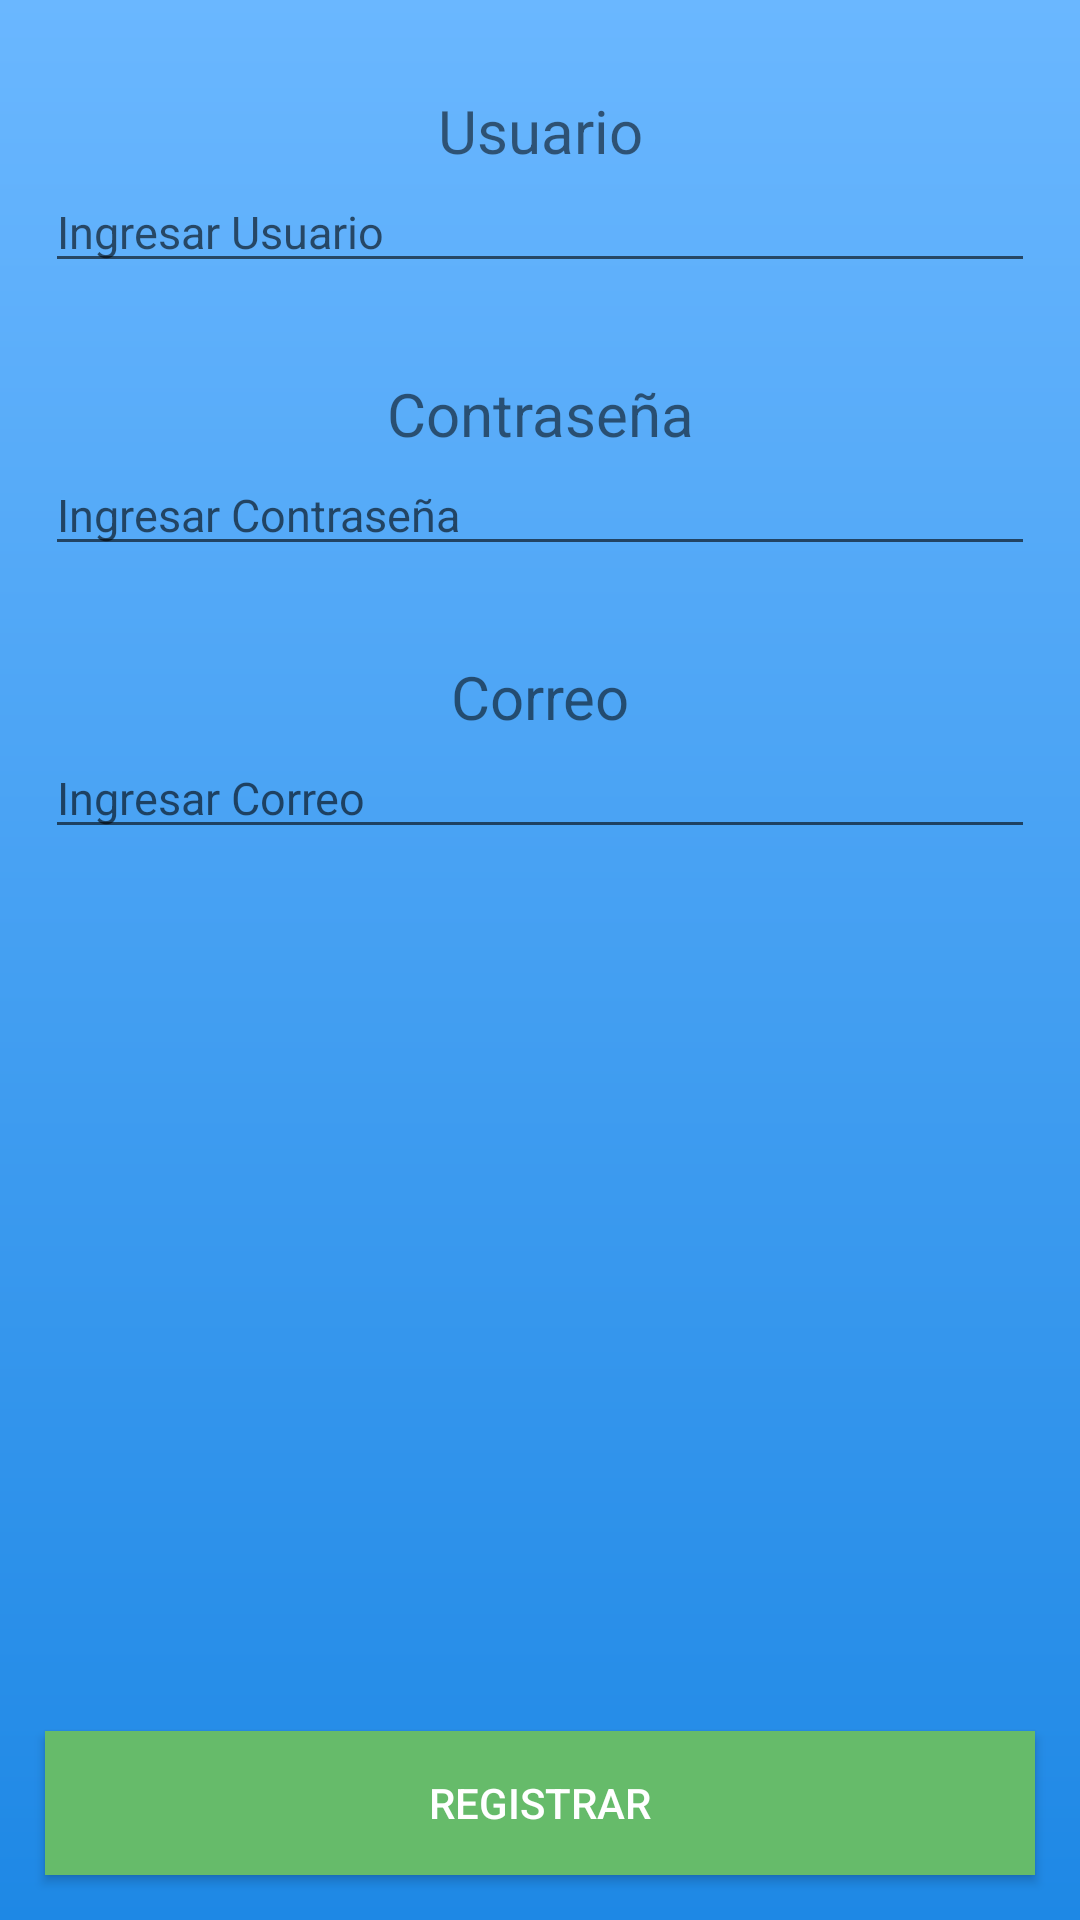

Write the Android layout XML for this screen, with the resource values it uses.
<!-- AndroidManifest.xml: application theme AppTheme -->
<!-- res/layout/activity_crear_usuario.xml -->
<?xml version="1.0" encoding="utf-8"?>
<LinearLayout xmlns:android="http://schemas.android.com/apk/res/android"
    android:orientation="vertical" android:layout_width="match_parent"
    android:layout_height="match_parent"
    android:background="@drawable/gradient">

    <TextView
        android:layout_width="match_parent"
        android:layout_height="wrap_content"
        android:text="@string/usuario"
        style="@style/textoCentradoM"/>

    <EditText
        android:id="@+id/nuevoUsuario"
        android:layout_width="match_parent"
        android:layout_height="wrap_content"
        android:hint="@string/ingreseUsuario"
        style="@style/inputText"
        />

    <TextView
        android:layout_width="match_parent"
        android:layout_height="wrap_content"
        android:text="@string/password"
        style="@style/textoCentradoM"/>

    <EditText
        android:id="@+id/nuevaPassword"
        android:layout_width="match_parent"
        android:layout_height="wrap_content"
        android:hint="@string/ingreseContrasena"
        android:inputType="textPassword"
        style="@style/inputText"/>

    <TextView
        android:layout_width="match_parent"
        android:layout_height="wrap_content"
        android:text="@string/correo"
        style="@style/textoCentradoM"/>

    <EditText
        android:id="@+id/nuevoCorreo"
        android:layout_width="match_parent"
        android:layout_height="wrap_content"
        android:inputType="textEmailAddress"
        android:hint="@string/ingreseCorreo"
        style="@style/inputText"/>

    <View
        android:layout_width="wrap_content"
        android:layout_height="wrap_content"
        android:layout_weight="1"/>

    <Button
        android:id="@+id/btnAgregarUsuario"
        android:layout_width="match_parent"
        android:layout_height="wrap_content"
        android:text="@string/registrar"
        style="@style/BotonAgregar"
        android:layout_marginBottom="@dimen/marginM"/>
</LinearLayout>
<!-- resources referenced by this layout -->
<resources>
  <dimen name="marginM">15dp</dimen>
  <!-- drawable gradient (drawable) -->
  <?xml version="1.0" encoding="utf-8"?>
      <shape xmlns:android="http://schemas.android.com/apk/res/android"
          android:shape="rectangle">
          <gradient
              android:startColor="@color/colorPrimary"
              android:endColor="@color/colorPrimaryLight"
              android:angle="90" />
      </shape>
  <string name="correo">Correo</string>
  <string name="ingreseContrasena">Ingresar Contraseña</string>
  <string name="ingreseCorreo">Ingresar Correo</string>
  <string name="ingreseUsuario">Ingresar Usuario</string>
  <string name="password">Contraseña</string>
  <string name="registrar">Registrar</string>
  <string name="usuario">Usuario</string>
  <style name="BotonAgregar" parent="TextAppearance.AppCompat.Widget.Button.Colored">
          <item name="android:layout_width">match_parent</item>
          <item name="android:layout_height">wrap_content</item>
          <item name="android:background">@color/agregar</item>
          <item name="android:textColor">@color/blanco</item>
          <item name="android:layout_marginStart">@dimen/marginM</item>
          <item name="android:layout_marginEnd">@dimen/marginM</item>
          <item name="android:layout_marginTop">@dimen/marginH</item>
  
      </style>
  <style name="inputText">
          <item name="android:layout_width">match_parent</item>
          <item name="android:layout_height">wrap_content</item>
          <item name="android:layout_marginStart">@dimen/marginM</item>
          <item name="android:layout_marginEnd">@dimen/marginM</item>
          <item name="android:textSize">@dimen/textL</item>
      </style>
  <style name="textoCentradoM">
          <item name="android:layout_width">match_parent</item>
          <item name="android:layout_height">wrap_content</item>
          <item name="android:textAlignment">center</item>
          <item name="android:textSize">@dimen/textM</item>
          <item name="android:layout_marginTop">@dimen/marginH</item>
      </style>
  <style name="AppTheme" parent="Theme.AppCompat.Light.DarkActionBar">
          
          <item name="colorPrimary">@color/colorPrimary</item>
          <item name="colorPrimaryDark">@color/colorPrimaryDark</item>
          <item name="colorAccent">@color/colorAccent</item>
      </style>
  <color name="colorPrimary">#1e88e5</color>
  <color name="colorPrimaryLight">#6ab7ff</color>
  <color name="agregar">#66BB6A</color>
  <color name="blanco">#FFFFFF</color>
  <dimen name="marginH">30dp</dimen>
  <dimen name="textL">15dp</dimen>
  <dimen name="textM">20dp</dimen>
  <color name="colorPrimaryDark">#005cb2</color>
  <color name="colorAccent">#5090EE</color>
</resources>
